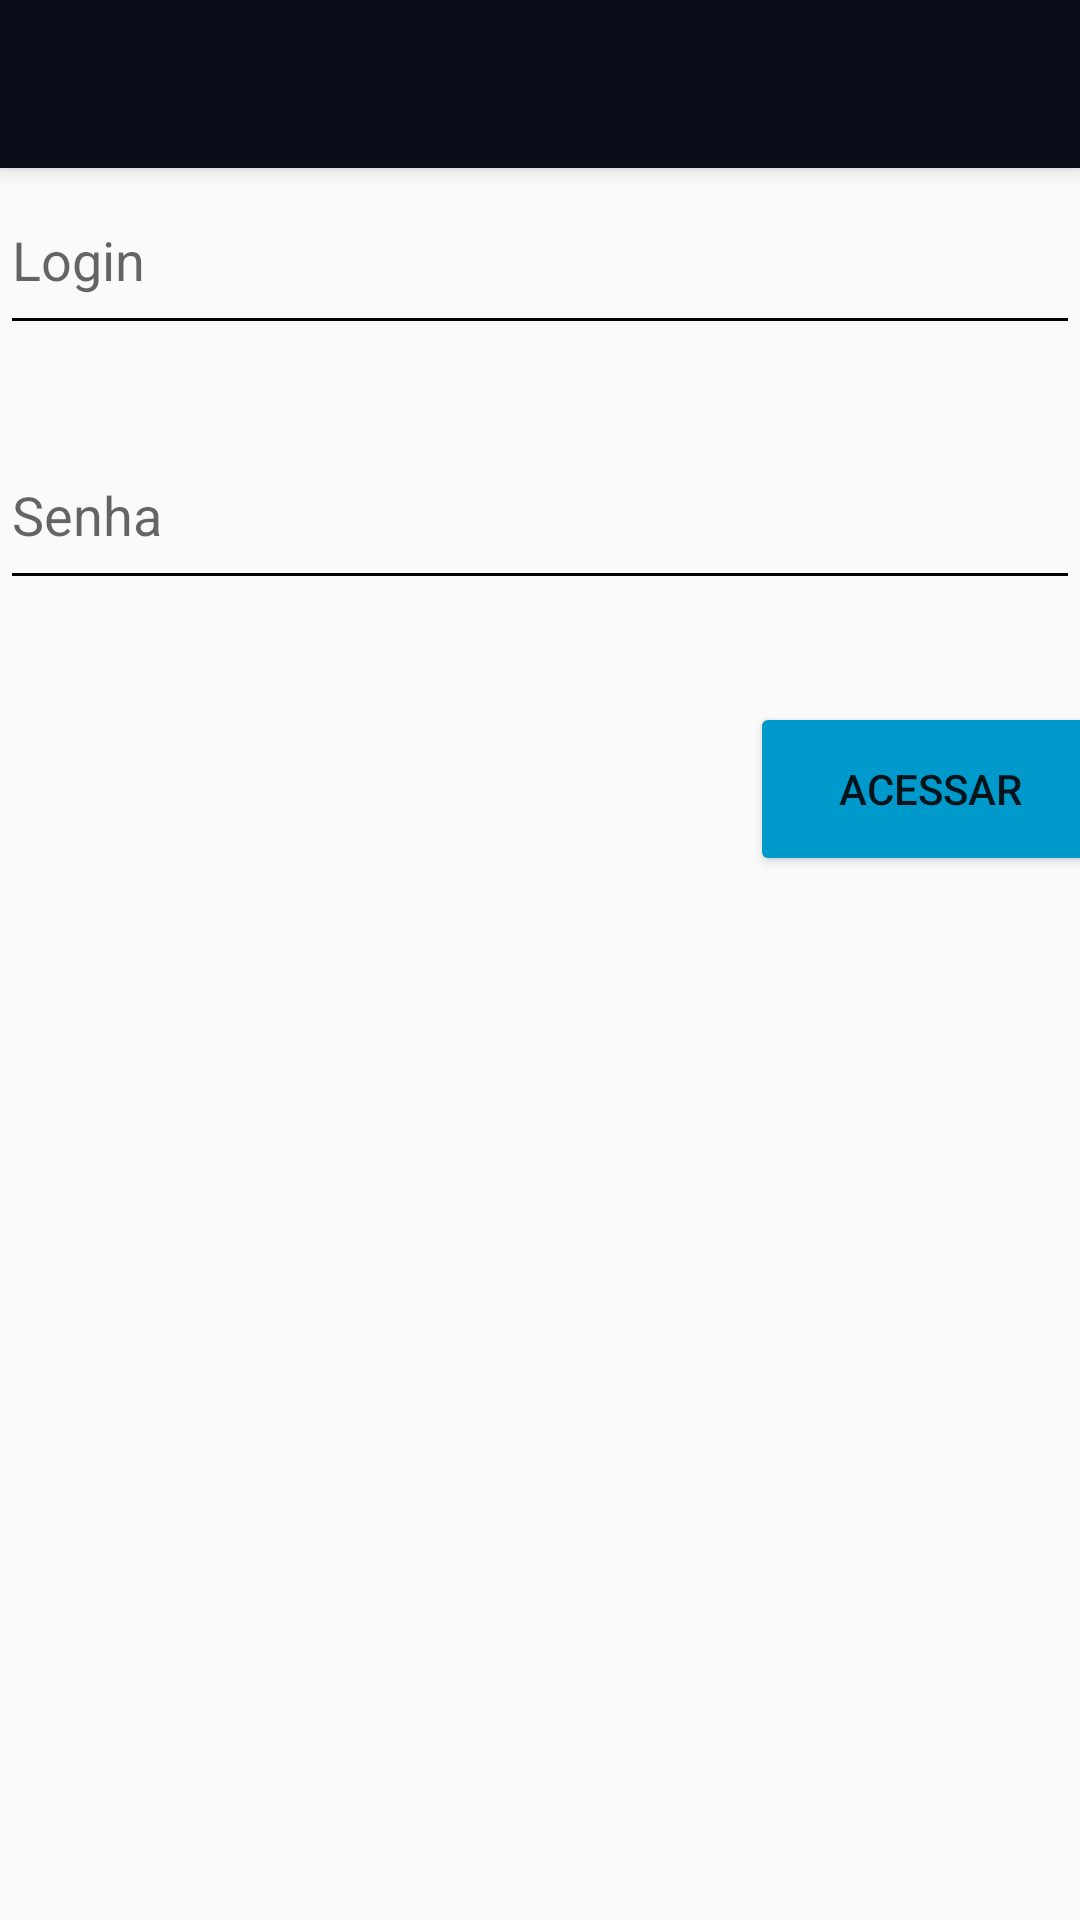

The Android layout XML behind this screen, and the referenced resources:
<!-- AndroidManifest.xml: application theme AppTheme -->
<!-- res/layout/activity_main.xml -->
<?xml version="1.0" encoding="utf-8"?>
<android.support.design.widget.CoordinatorLayout xmlns:android="http://schemas.android.com/apk/res/android"
    xmlns:app="http://schemas.android.com/apk/res-auto"
    xmlns:tools="http://schemas.android.com/tools"
    android:layout_width="match_parent"
    android:layout_height="match_parent"
    tools:context="dev3.dswiii_grupo03.MainActivity">

    <android.support.design.widget.AppBarLayout
        android:layout_width="match_parent"
        android:layout_height="wrap_content"
        android:theme="@style/AppTheme.AppBarOverlay">

        <android.support.v7.widget.Toolbar
            android:id="@+id/toolbar"
            android:layout_width="match_parent"
            android:layout_height="?attr/actionBarSize"
            android:background="?attr/colorPrimary"
            app:popupTheme="@style/AppTheme.PopupOverlay" />

    </android.support.design.widget.AppBarLayout>

    <include layout="@layout/content_main"
        android:id="@+id/include" />

    <FrameLayout
        android:layout_width="match_parent"
        android:layout_height="match_parent">

        <LinearLayout
            android:id="@+id/top"
            android:layout_width="match_parent"
            android:layout_height="72dp"
            android:layout_marginTop="55dp"
            android:orientation="horizontal">

            <EditText
                android:id="@+id/edtLogin"
                android:layout_width="wrap_content"
                android:layout_height="60dp"
                android:layout_weight="1"
                android:backgroundTint="@android:color/black"
                android:ems="10"
                android:hint="Login"
                android:inputType="textPersonName"
                android:textColorLink="@android:color/background_dark"
                android:visibility="visible" />
        </LinearLayout>

        <LinearLayout
            android:id="@+id/middle"
            android:layout_width="match_parent"
            android:layout_height="72dp"
            android:layout_marginTop="140dp"
            android:orientation="horizontal">

            <EditText
                android:id="@+id/edtPassword"
                android:layout_width="wrap_content"
                android:layout_height="60dp"
                android:layout_weight="1"
                android:backgroundTint="@android:color/black"
                android:ems="10"
                android:hint="Senha"
                android:inputType="textPassword"
                android:textColorLink="@android:color/background_dark"
                android:visibility="visible" />
        </LinearLayout>

        <LinearLayout
            android:id="@+id/bottom"
            android:layout_width="match_parent"
            android:layout_height="72dp"
            android:layout_marginTop="225dp"
            android:orientation="horizontal">

            <LinearLayout
                android:layout_width="120dp"
                android:layout_height="match_parent"
                android:layout_marginLeft="250dp"
                android:orientation="vertical">

                <Button
                    android:id="@+id/btnAcessar"
                    android:layout_width="match_parent"
                    android:layout_height="58dp"
                    android:layout_marginTop="9dp"
                    android:backgroundTint="@android:color/holo_blue_dark"
                    android:text="Acessar" />
            </LinearLayout>
        </LinearLayout>


    </FrameLayout>

</android.support.design.widget.CoordinatorLayout>
<!-- res/layout/content_main.xml (included above) -->
<?xml version="1.0" encoding="utf-8"?>
<android.support.constraint.ConstraintLayout xmlns:android="http://schemas.android.com/apk/res/android"
    xmlns:app="http://schemas.android.com/apk/res-auto"
    xmlns:tools="http://schemas.android.com/tools"
    android:layout_width="match_parent"
    android:layout_height="match_parent"
    app:layout_behavior="@string/appbar_scrolling_view_behavior"
    tools:context="dev3.dswiii_grupo03.MainActivity"
    tools:showIn="@layout/activity_main">

</android.support.constraint.ConstraintLayout>
<!-- resources referenced by this layout -->
<resources>
  <style name="AppTheme.AppBarOverlay" parent="ThemeOverlay.AppCompat.Dark.ActionBar" />
  <style name="AppTheme.PopupOverlay" parent="ThemeOverlay.AppCompat.Light" />
  <style name="AppTheme" parent="Theme.AppCompat.NoActionBar">
          
          <item name="colorPrimary">@color/colorPrimary</item>
          <item name="colorPrimaryDark">@android:color/background_light</item>
          <item name="colorAccent">@android:color/holo_blue_light</item>
      </style>
  <color name="colorPrimary">#0a0c18</color>
</resources>
